Run: headless pygame with SDL's dummy video driver; simulated clock (each Clock.tick advances the game by its frame time, no real sleeping); random seed 0; keys injected as events and as key.get_pressed() state; mouse plan: one left click at the window centre at the start of phase 2, then a move to the lower-right quarter at the start of phase 3.
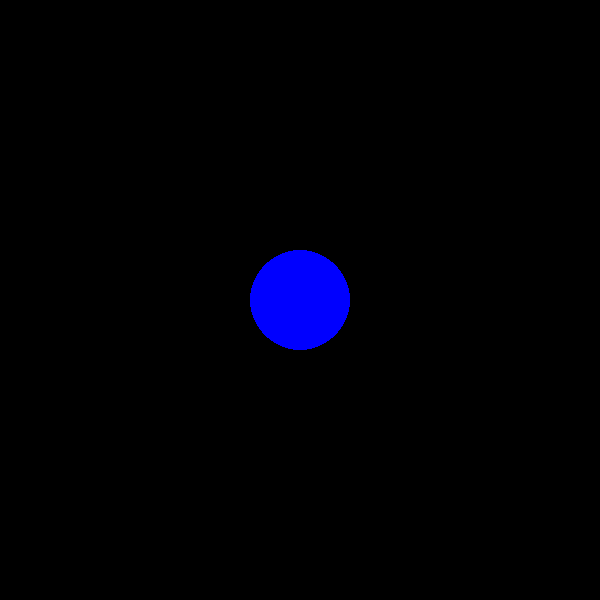
Frame 1 of 4 · flips 1–60 · no input
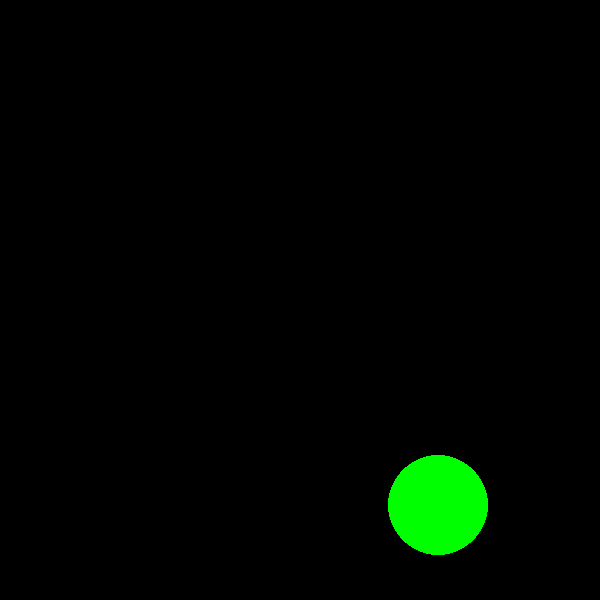
Frame 2 of 4 · flips 61–180 · clicked the window centre · tapped SPACE, RETURN · held RIGHT (→), D
Frame 3 of 4 · flips 181–300 · moved the mouse to the lower-right quarter · held DOWN (↓), S · screen unchanged from frame 2, image omitted
Frame 4 of 4 · flips 301–420 · held LEFT (←), A, UP (↑), W · screen unchanged from frame 3, image omitted

The pygame program that drew these frames:

from random import randint
import random
import pygame
from math import sqrt


run = True
WIDTH = 600
HEIGHT = 600
WIN = pygame.display.set_mode((WIDTH, HEIGHT))


# Making a class
class Circ():
    def __init__(self, rad):
        self.x = WIDTH/2
        self.y = HEIGHT/2
        self.rad = rad
        self.color = (0, 0, 255)

    def draw(self, win):
        pygame.draw.circle(win, self.color, (self.x, self.y), self.rad)


def dist(x1, x2, y1, y2):
    return sqrt(((x2-x1)*(x2-x1)+(y2-y1)*(y2-y1)))


# The game
def main():
    point = 0
    global run
    player = Circ(50)
    def move():
        player.x = randint(0+player.rad, WIDTH-player.rad)
        player.y = randint(0+player.rad, HEIGHT-player.rad)
    
    while run:
        for event in pygame.event.get():
            if event.type == pygame.QUIT:
                pygame.quit()
            if event.type == pygame.MOUSEBUTTONDOWN:
                x, y = pygame.mouse.get_pos()
                if dist(player.x, x, player.y, y) <= player.rad:
                    point += 1
                    player.color = random.choice(["blue", "red", "yellow", "green", "orange", "purple"])
                    pygame.display.set_caption(str(point))
                    move()
        WIN.fill((0, 0, 0))
        player.draw(WIN)
        pygame.display.update()

main()
